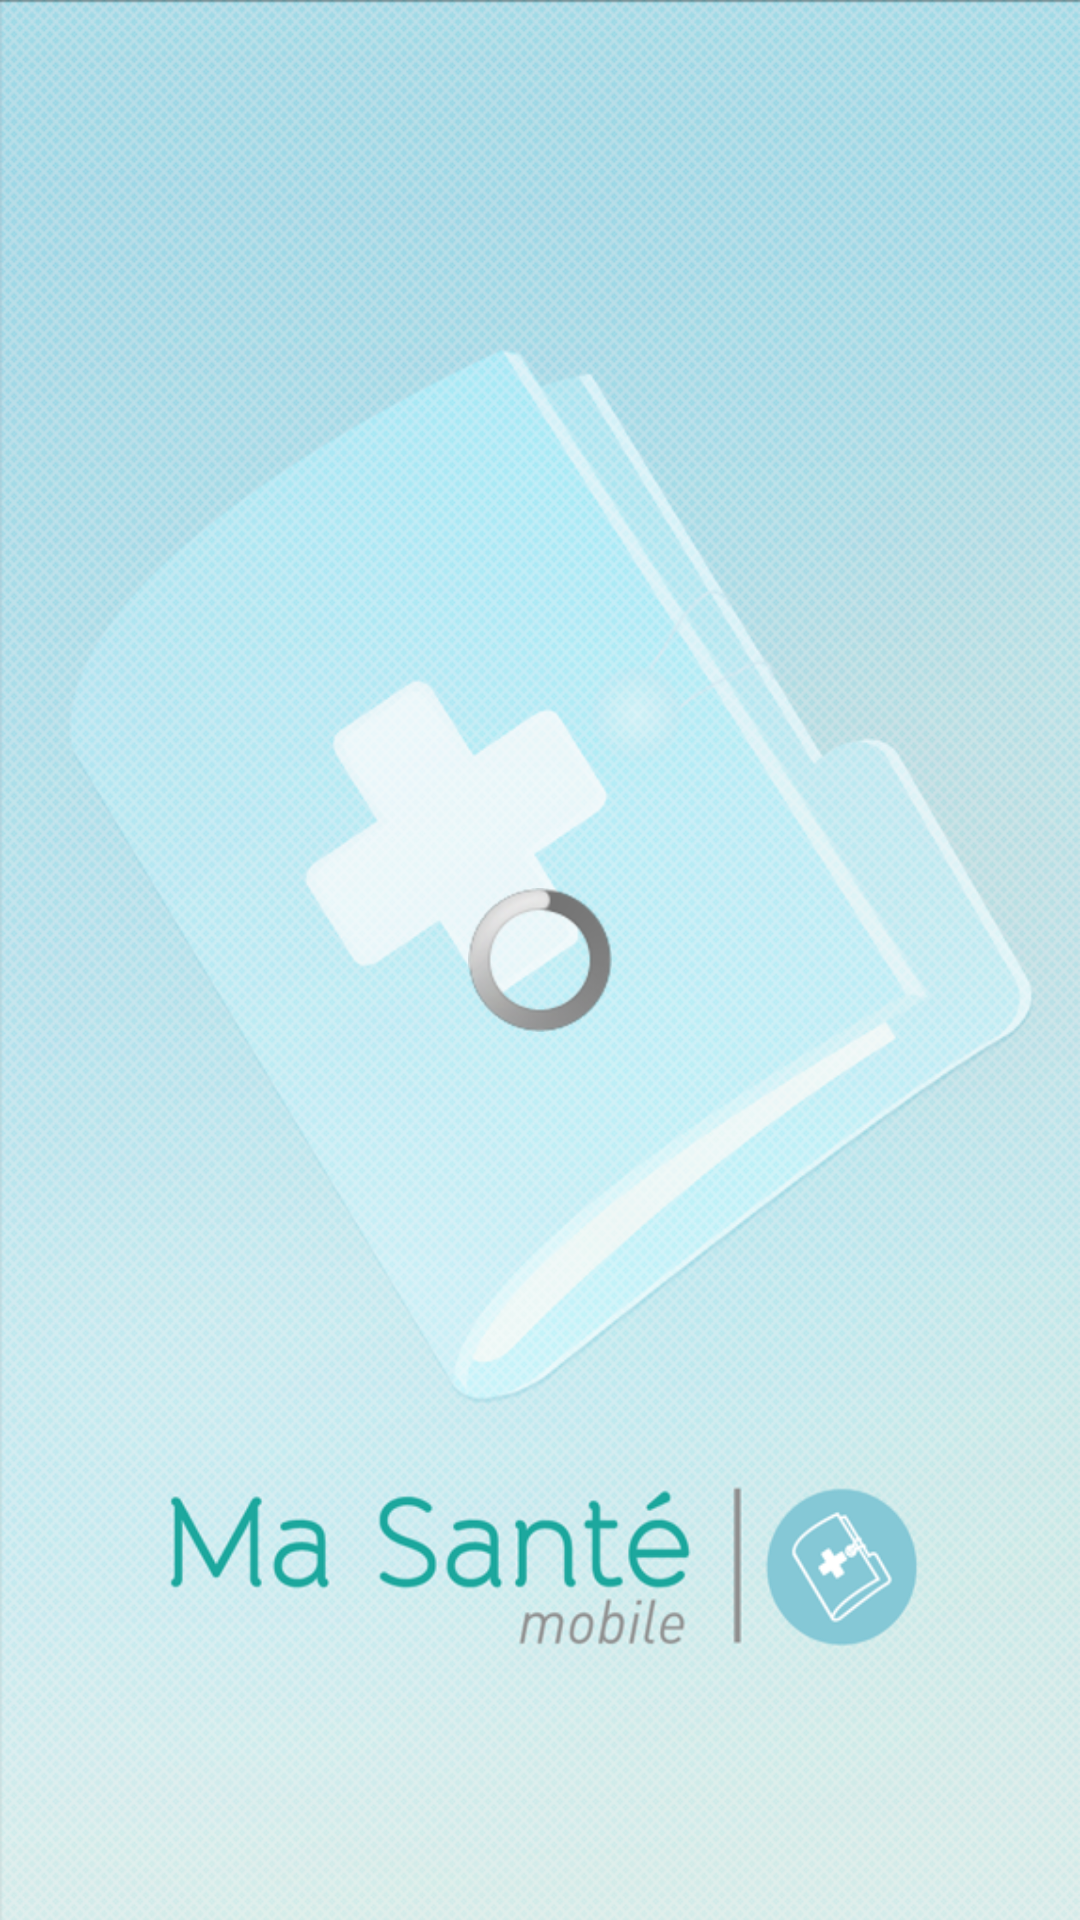

Reconstruct the res/layout file that produces this screen, plus the resources it refers to.
<!-- AndroidManifest.xml: application theme AppTheme -->
<!-- res/layout/activity_splash.xml -->
<?xml version="1.0" encoding="utf-8"?>
<RelativeLayout xmlns:android="http://schemas.android.com/apk/res/android"
    android:layout_width="fill_parent"
    android:layout_height="fill_parent"
    android:background="@drawable/splash" >

    <ProgressBar
        android:id="@+id/progressBar1"
        android:layout_width="wrap_content"
        android:layout_height="wrap_content"
        android:layout_centerHorizontal="true"
        android:layout_centerVertical="true" />

</RelativeLayout>
<!-- resources referenced by this layout -->
<resources>
  <!-- drawable splash: png bitmap (drawable, 515535 bytes) -->
  <style name="AppTheme" parent="AppBaseTheme">
          
      </style>
  <style name="AppBaseTheme" parent="android:Theme.Light">
          
      </style>
</resources>
